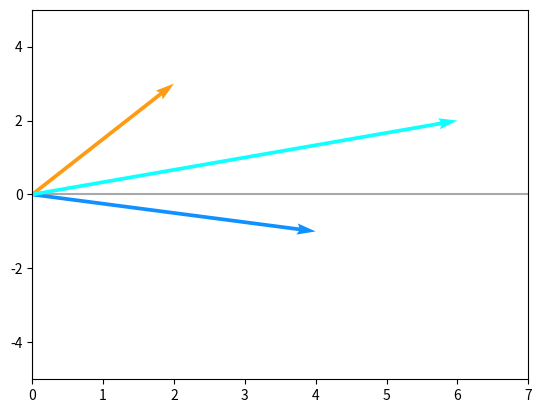
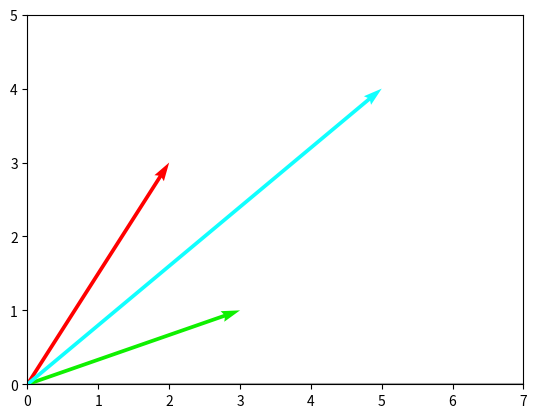

Generate these figures, in order, with matplotlib:
# -*- coding: utf-8 -*-
"""plotVetores.ipynb

Automatically generated by Colaboratory.

Original file is located at
    https://colab.research.google.com/<link-removed>

## Curso Álgebra Linear Com Python

[redacted]

E-mail: [email redacted]
"""

import numpy as np
import matplotlib.pyplot as plt

def plotVectors(vecs, cols, alpha=1):
    """
    Plot set of vectors.

    Parameters
    ----------
    vecs : array-like
        Coordinates of the vectors to plot. Each vectors is in an array. For
        instance: [[1, 3], [2, 2]] can be used to plot 2 vectors.
    cols : array-like
        Colors of the vectors. For instance: ['red', 'blue'] will display the
        first vector in red and the second in blue.
    alpha : float
        Opacity of vectors

    Returns:

    fig : instance of matplotlib.figure.Figure
        The figure of the vectors
    """
    plt.figure()
    plt.axvline(x=0, color='#A9A9A9', zorder=0)
    plt.axhline(y=0, color='#A9A9A9', zorder=0)

    for i in range(len(vecs)):
        x = np.concatenate([[0,0],vecs[i]])
        plt.quiver([x[0]],
                   [x[1]],
                   [x[2]],
                   [x[3]],
                   angles='xy', scale_units='xy', scale=1, color=cols[i],
                  alpha=alpha)

laranja = '#FF9A13'
azul = '#1190FF'

res = '#11FFFF'

plotVectors([[2,3], [4,-1], [6,2]], [laranja, azul, res])


plt.xlim(0,7)
plt.ylim(-5,5)


plt.show()

cor1 = '#FF0000'
cor2 = '#0FF000'

corRes = '#11FFFF'

u = np.array([2,3])
v = np.array([3,1])

r = u + v

plotVectors([u, v, r], [cor1, cor2, corRes])

plt.xlim(0,7)
plt.ylim(0,5)

plt.show()

